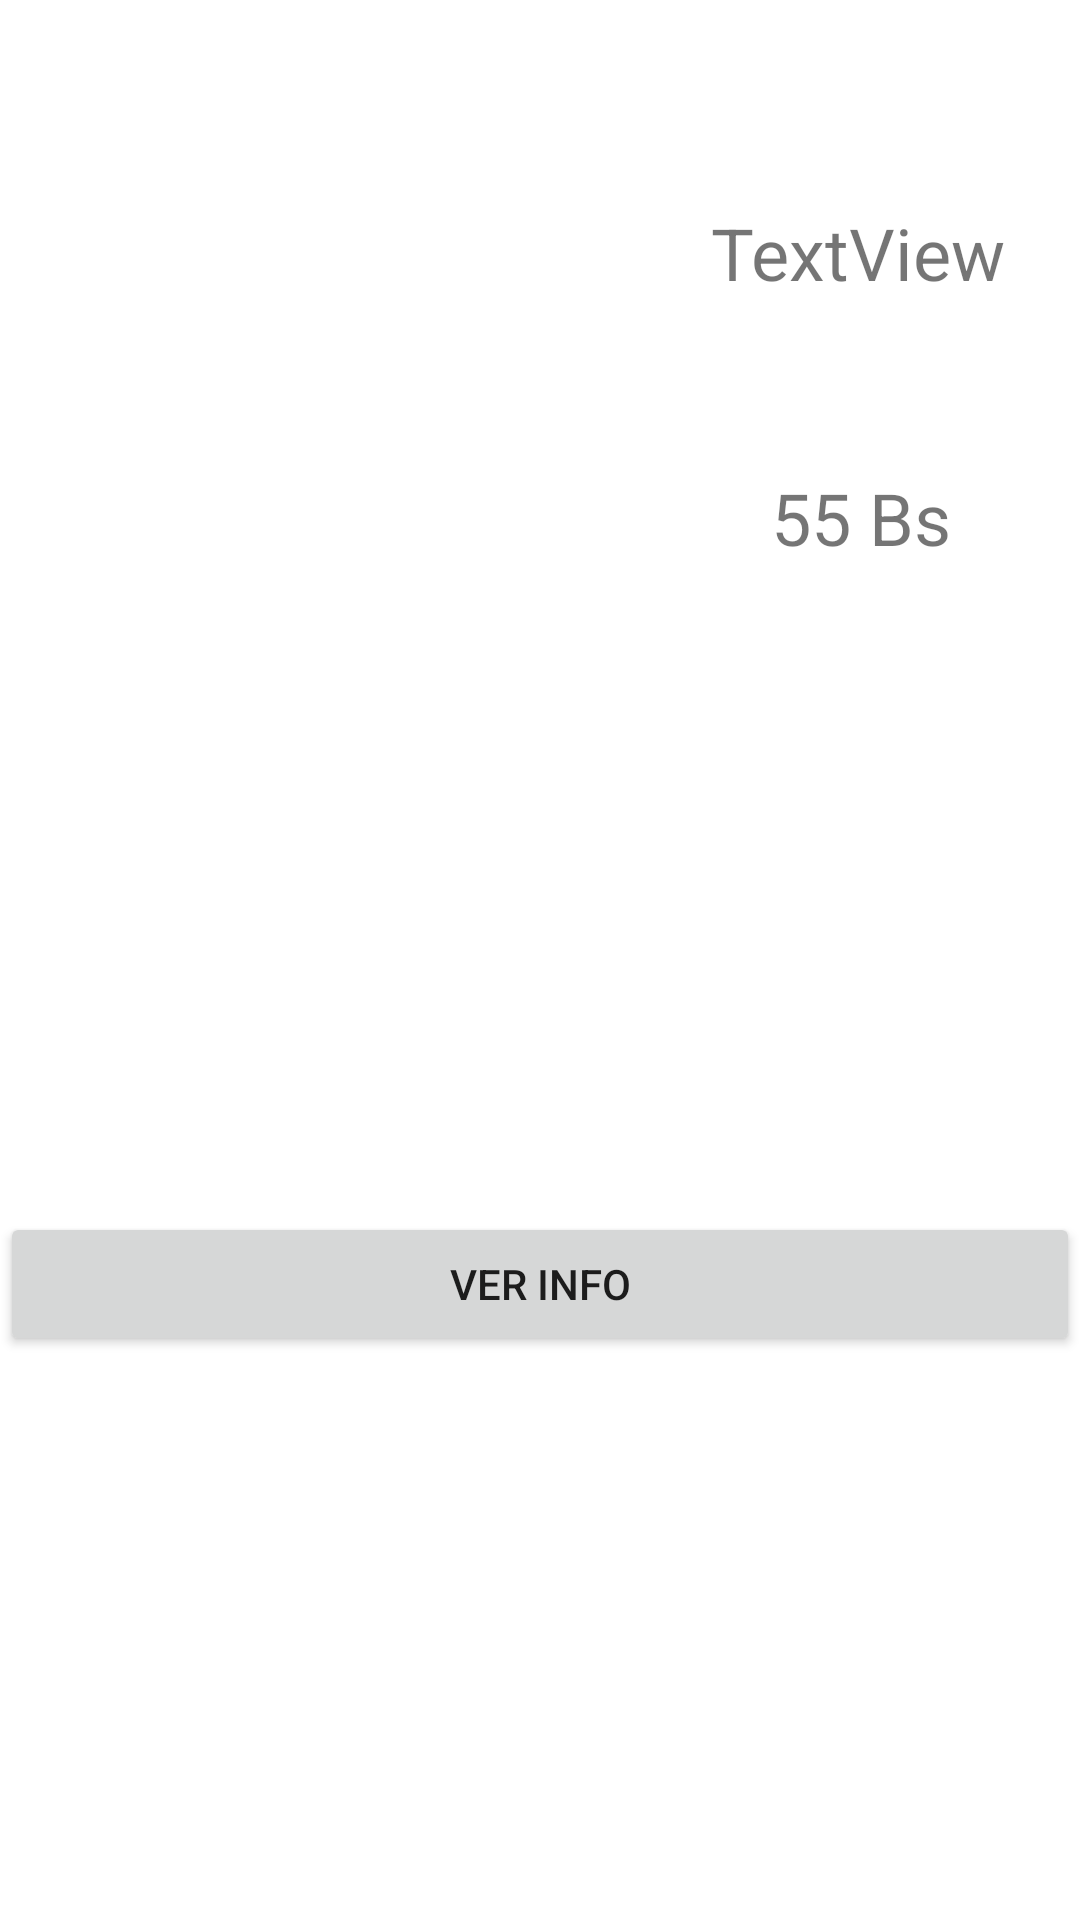

Reconstruct the res/layout file that produces this screen, plus the resources it refers to.
<!-- AndroidManifest.xml: application theme Theme.PracticaNavegacionCasera -->
<!-- res/layout/hamb_list_adapter.xml -->
<?xml version="1.0" encoding="utf-8"?>
<androidx.constraintlayout.widget.ConstraintLayout xmlns:android="http://schemas.android.com/apk/res/android"
    xmlns:app="http://schemas.android.com/apk/res-auto"
    xmlns:tools="http://schemas.android.com/tools"
    android:layout_width="match_parent"
    android:layout_height="wrap_content">

    <ImageView
        android:id="@+id/imagenProducto"
        android:layout_width="200dp"
        android:layout_height="200dp"
        android:layout_marginStart="16dp"
        android:layout_marginTop="16dp"
        app:layout_constraintStart_toStartOf="parent"
        app:layout_constraintTop_toTopOf="parent"
        app:srcCompat="@drawable/tocinator" />

    <TextView
        android:id="@+id/nombreProducto"
        android:layout_width="wrap_content"
        android:layout_height="wrap_content"
        android:layout_marginTop="68dp"
        android:text="TextView"
        android:textSize="24sp"
        app:layout_constraintEnd_toEndOf="parent"
        app:layout_constraintHorizontal_bias="0.459"
        app:layout_constraintStart_toEndOf="@+id/imagenProducto"
        app:layout_constraintTop_toTopOf="parent" />

    <TextView
        android:id="@+id/precio"
        android:layout_width="wrap_content"
        android:layout_height="wrap_content"
        android:layout_marginStart="16dp"
        android:layout_marginTop="56dp"
        android:text="55 Bs"
        android:textSize="24sp"
        app:layout_constraintBottom_toTopOf="@+id/verInfo"
        app:layout_constraintEnd_toEndOf="parent"
        app:layout_constraintHorizontal_bias="0.369"
        app:layout_constraintStart_toEndOf="@+id/imagenProducto"
        app:layout_constraintTop_toBottomOf="@+id/nombreProducto"
        app:layout_constraintVertical_bias="0.0" />

    <Button
        android:id="@+id/verInfo"
        android:layout_width="0dp"
        android:layout_height="wrap_content"
        android:text="ver Info"
        app:layout_constraintBottom_toBottomOf="parent"
        app:layout_constraintEnd_toEndOf="parent"
        app:layout_constraintStart_toStartOf="parent"
        app:layout_constraintTop_toBottomOf="@+id/imagenProducto" />
</androidx.constraintlayout.widget.ConstraintLayout>
<!-- resources referenced by this layout -->
<resources>
  <style name="Theme.PracticaNavegacionCasera" parent="Theme.MaterialComponents.DayNight.DarkActionBar">
          
          <item name="colorPrimary">@color/purple_500</item>
          <item name="colorPrimaryVariant">@color/purple_700</item>
          <item name="colorOnPrimary">@color/white</item>
          
          <item name="colorSecondary">@color/teal_200</item>
          <item name="colorSecondaryVariant">@color/teal_700</item>
          <item name="colorOnSecondary">@color/black</item>
          
          <item name="android:statusBarColor">?attr/colorPrimaryVariant</item>
          
      </style>
  <!-- not gathered from this repository: default colours our renderer supplied (Android Studio template values) -->
  <color name="purple_500">#FF6200EE</color>
  <color name="purple_700">#FF3700B3</color>
  <color name="teal_200">#FF03DAC5</color>
  <color name="teal_700">#FF018786</color>
  <color name="black">#FF000000</color>
  <color name="white">#FFFFFFFF</color>
</resources>
